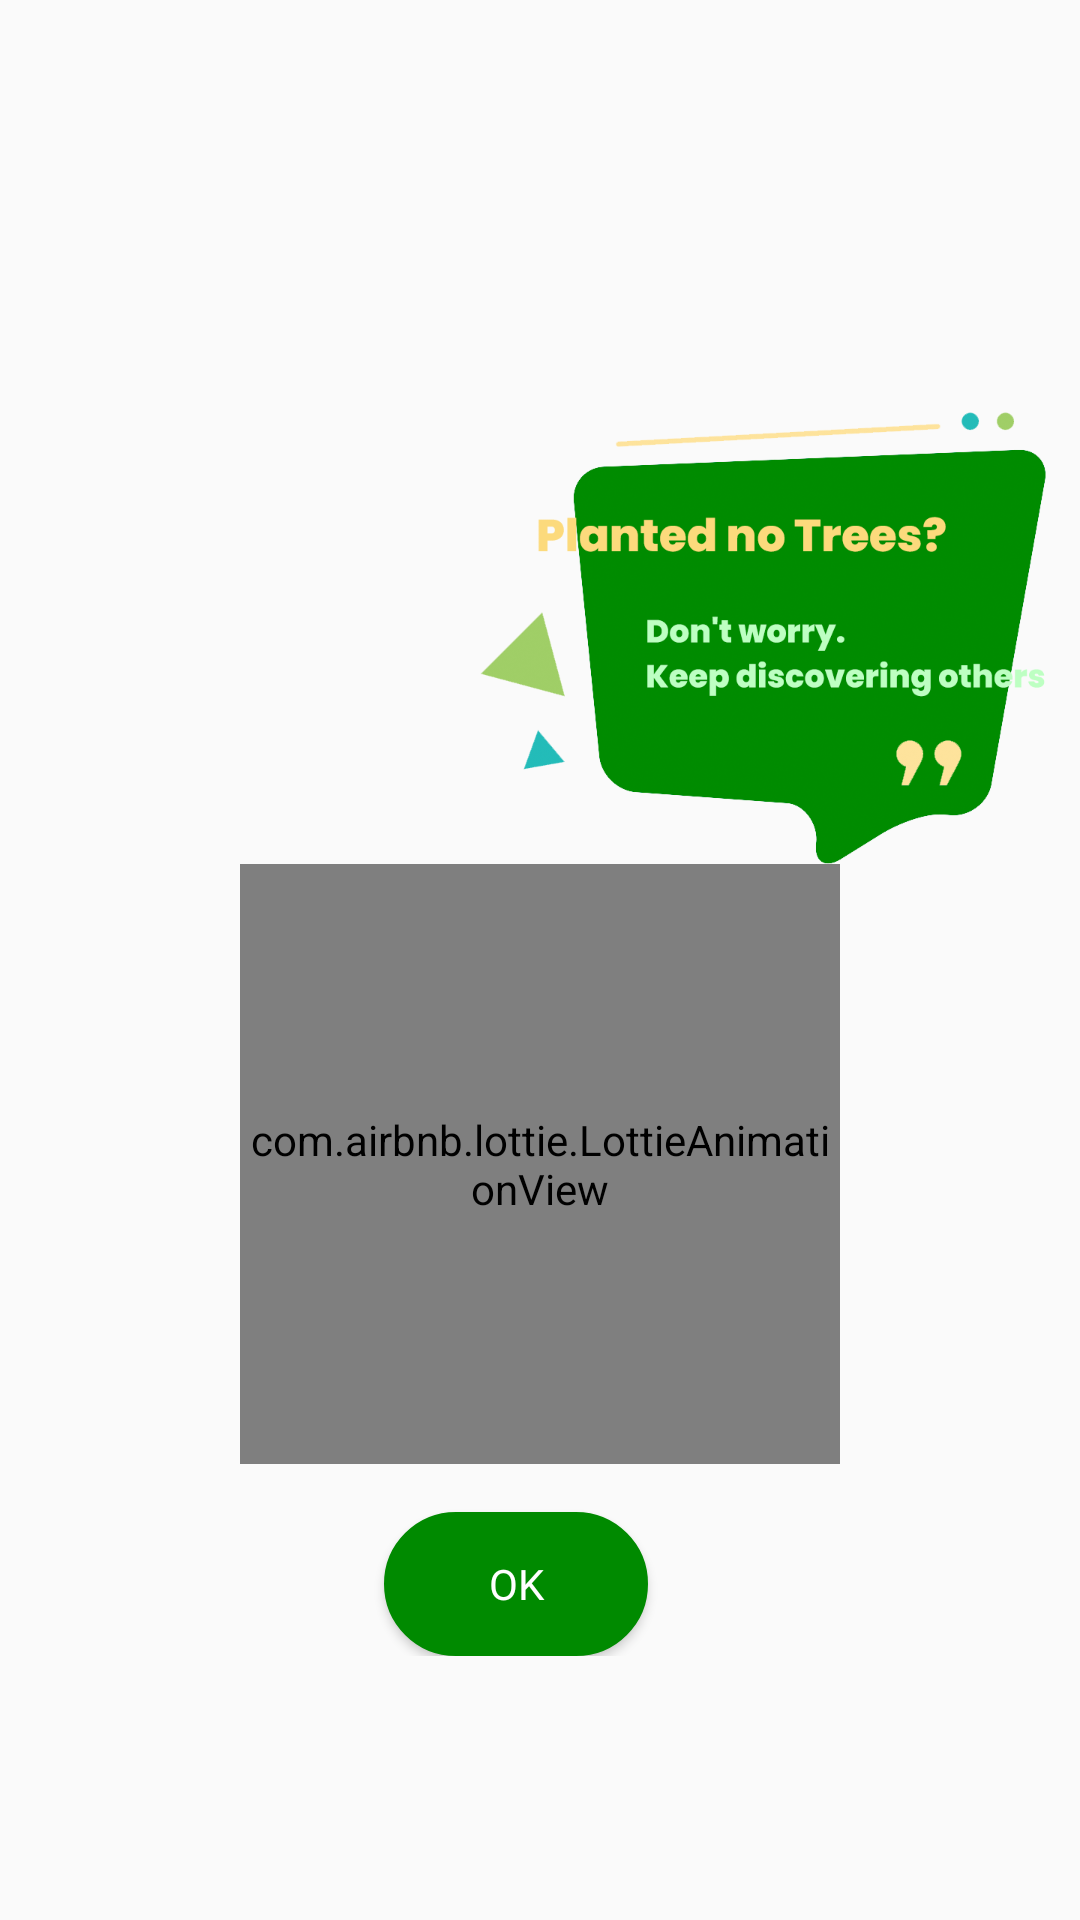

Android layout source for this screen:
<!-- AndroidManifest.xml: application theme AppTheme -->
<!-- res/layout/no_trees_dialog.xml -->
<?xml version="1.0" encoding="utf-8"?>
<RelativeLayout xmlns:android="http://schemas.android.com/apk/res/android"
    android:layout_width="match_parent"
    xmlns:app="http://schemas.android.com/apk/res-auto"
    android:layout_centerInParent="true"
    android:layout_height="match_parent">

    <LinearLayout
        android:layout_centerInParent="true"
        android:layout_width="match_parent"
        android:orientation="vertical"
        android:layout_height="wrap_content">



            <ImageView
                android:id="@+id/confused_bubble"
                android:layout_width="200dp"
                android:layout_height="200dp"
                android:layout_above="@id/confused_animation"
                android:layout_gravity="right"
                android:src="@drawable/thinking"/>


    <com.airbnb.lottie.LottieAnimationView
        android:layout_gravity="center_horizontal"
        android:layout_width="200dp"
        android:layout_height="200dp"
        android:id="@+id/confused_animation"
        app:lottie_fileName="confused.json"
        app:lottie_autoPlay="true"
        app:lottie_loop="true"/>

        <Button
            android:layout_marginTop="16dp"
            android:layout_width="wrap_content"
            android:layout_height="wrap_content"
            android:text="OK"
            android:fontFamily="@font/poppins_regular_file"
            android:background="@drawable/button_shape"
            android:textColor="@color/white"
            android:layout_marginRight="8dp"
            android:textAllCaps="false"
            android:layout_gravity="center_horizontal"
            android:id="@+id/no_tree_btn"/>

    </LinearLayout>


</RelativeLayout>
<!-- resources referenced by this layout -->
<resources>
  <color name="white">#ffffff</color>
  <!-- drawable button_shape (drawable) -->
  <?xml version="1.0" encoding="utf-8"?>
  <shape xmlns:android="http://schemas.android.com/apk/res/android"
      android:shape="rectangle">
  
      <corners android:radius="25dp"
          />
  
      <solid android:color="@color/colorDeepGreen"
          />
  
      <stroke android:color="@color/colorDeepGreen"
              android:width="1dp"/>
  
  </shape>
  <!-- drawable thinking: png bitmap (drawable, 140280 bytes) -->
  <style name="AppTheme" parent="Theme.AppCompat.Light.DarkActionBar">
          
          <item name="colorPrimary">@color/colorPrimary</item>
          <item name="colorPrimaryDark">@color/colorPrimaryDark</item>
          <item name="colorAccent">@color/colorAccent</item>
  
      </style>
  <color name="colorDeepGreen">#008a00</color>
  <color name="colorPrimary">#3e3e3e</color>
  <color name="colorPrimaryDark">#1C1C1C</color>
  <color name="colorAccent">#008a00</color>
</resources>
